Run: headless pygame with SDL's dummy video driver; simulated clock (each Clock.tick advances the game by its frame time, no real sleeping); random seed 0; keys injected as events and as key.get_pressed() state; no mouse input; restart key C tapped at the start of phases 3 and 4.
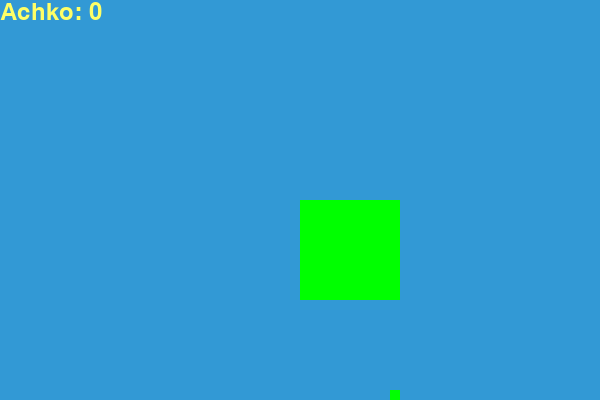
Frame 1 of 4 · flips 1–60 · no input
Frame 2 of 4 · flips 61–180 · tapped SPACE, RETURN · held RIGHT (→), D · screen unchanged from frame 1, image omitted
Frame 3 of 4 · flips 181–300 · tapped C · held DOWN (↓), S · screen unchanged from frame 2, image omitted
Frame 4 of 4 · flips 301–420 · tapped C · held LEFT (←), A, UP (↑), W · screen unchanged from frame 3, image omitted

The pygame program that drew these frames:

# screen -> oyna
# snake -> ilon
# moving -> qimirlash
# add -> qo'shish
# food -> ovqat
# score -> achko
# quit -> chiqish
# game -> o'yin tugadi

# 1. pygame ni ustanovka qildik
# 2. oyna yaratish

""" 1 - qism oyna yaratish"""
# import pygame
# pygame.init()
# dis = pygame.display.set_mode((400, 300))
# pygame.display.update()
# pygame.quit()
# quit()

""" oynani ushlab turish """

# import pygame
#
# pygame.init()
# dis = pygame.display.set_mode((400, 300))
# pygame.display.update()
# pygame.display.set_caption('mening birinchi o\'yinim')
# game_over = False
# while not game_over:
#     for event in pygame.event.get():  # event bu xodisalar
#         print(event)  # prints out all the actions that take place on the screen
#
# pygame.quit()
# quit()

""" 2 - qism oynani o'chirish tugmasini faollantirish"""
# import pygame
#
# pygame.init()
# dis = pygame.display.set_mode((400, 300))
# pygame.display.update()
# pygame.display.set_caption('Snake game by Edureka')
# game_over = False
# while not game_over:
#     for event in pygame.event.get():  # barcha hodisalarni olish
#         if event.type == pygame.QUIT:  # agar x tugma bosilsa game over = true bo'lsin
#             game_over = True
#
# pygame.quit()  # Pygamedan chiqish
# quit()  # bu  dasturdan chiqish

""" 3 - qism Ilon yaratish """
# import pygame
#
# pygame.init()
# dis = pygame.display.set_mode((400, 300))
#
# pygame.display.set_caption('ilon')
#
# blue = (0, 0, 255)
# red = (255, 0, 0)
#
# game_over = False
# while not game_over:
#     for event in pygame.event.get():
#         if event.type == pygame.QUIT:
#             game_over = True
#     pygame.draw.rect(dis, blue, [200, 150, 10, 10])
#     # pygame.draw.rect(ekran, rang, [x_kor, y_kor, x_o'lcham, y_o'lcham]) rect - to'trburchak
#     pygame.display.update()
# pygame.quit()
# quit()

""" 4 - ilonni qimirlatish """
# import pygame
#
# pygame.init()
#
# white = (255, 255, 255)
# black = (0, 0, 0)
# red = (255, 0, 0)
#
# dis = pygame.display.set_mode((800, 600))
# pygame.display.set_caption('Snake Game by Edureka')
#
# game_over = False
#
# x1 = 300
# y1 = 300
#
# x1_change = 0
# y1_change = 0
#
# clock = pygame.time.Clock()
#
# while not game_over:
#     for event in pygame.event.get():
#         if event.type == pygame.QUIT:
#             game_over = True
#         if event.type == pygame.KEYDOWN:
#             if event.key == pygame.K_LEFT:
#                 x1_change = -10
#                 y1_change = 0
#             elif event.key == pygame.K_RIGHT:
#                 x1_change = 10
#                 y1_change = 0
#             elif event.key == pygame.K_UP:
#                 y1_change = -10
#                 x1_change = 0
#             elif event.key == pygame.K_DOWN:
#                 y1_change = 10
#                 x1_change = 0
#
#     x1 += x1_change
#     y1 += y1_change
#     dis.fill(white)
#     pygame.draw.rect(dis, black, [x1, y1, 10, 10])
#
#     pygame.display.update()
#
#     clock.tick(10)
#
# pygame.quit()
# quit()

""" 5 - qism """
# import pygame
# import time
#
# pygame.init()
#
# white = (255, 255, 255)
# black = (0, 0, 0)
# red = (255, 0, 0)
#
# dis_width = 800
# dis_height = 600
# dis = pygame.display.set_mode((dis_width, dis_width))
# pygame.display.set_caption('Ilon o\'yin')
#
# game_over = False
#
# x1 = dis_width / 2
# y1 = dis_height / 2
#
# snake_block = 10
#
# x1_change = 0
# y1_change = 0
#
# clock = pygame.time.Clock()
# snake_speed = 30
#
# font_style = pygame.font.SysFont(None, 50)
#
#
# def message(msg, color):
#     mesg = font_style.render(msg, True, color)
#     dis.blit(mesg, [dis_width / 2, dis_height / 2])
#
#
# while not game_over:
#     for event in pygame.event.get():
#         if event.type == pygame.QUIT:
#             game_over = True
#         if event.type == pygame.KEYDOWN:
#             if event.key == pygame.K_LEFT:
#                 x1_change = -snake_block
#                 y1_change = 0
#             elif event.key == pygame.K_RIGHT:
#                 x1_change = snake_block
#                 y1_change = 0
#             elif event.key == pygame.K_UP:
#                 y1_change = -snake_block
#                 x1_change = 0
#             elif event.key == pygame.K_DOWN:
#                 y1_change = snake_block
#                 x1_change = 0
#
#     if x1 >= dis_width or x1 < 0 or y1 >= dis_height or y1 < 0:
#         game_over = True
#
#     x1 += x1_change
#     y1 += y1_change
#     dis.fill(white)
#     pygame.draw.rect(dis, black, [x1, y1, snake_block, snake_block])
#
#     pygame.display.update()
#
#     clock.tick(snake_speed)
#
# message("yutqazdingiz", red)
# pygame.display.update()
# time.sleep(2)
#
# pygame.quit()
# quit()

"""6 - qism: ovqat qo'shish """
# import pygame
# import time
# import random
#
# pygame.init()
#
# white = (255, 255, 255)
# black = (0, 0, 0)
# red = (255, 0, 0)
# blue = (0, 0, 255)
#
# dis_width = 800
# dis_height = 600
#
# dis = pygame.display.set_mode((dis_width, dis_height))
# pygame.display.set_caption('Ilon o\'yin')
#
# clock = pygame.time.Clock()
#
# snake_block = 10
# snake_speed = 30
#
# font_style = pygame.font.SysFont(None, 30)
#
#
# def message(msg, color):
#     mesg = font_style.render(msg, True, color)
#     dis.blit(mesg, [dis_width / 3, dis_height / 3])
#
#
# def gameLoop():  # creating a function
#     game_over = False
#     game_close = False
#
#     x1 = dis_width / 2
#     y1 = dis_height / 2
#
#     x1_change = 0
#     y1_change = 0
#
#     foodx = round(random.randrange(0, dis_width - snake_block) / 10.0) * 10.0
#     foody = round(random.randrange(0, dis_width - snake_block) / 10.0) * 10.0
#
#     while not game_over:
#
#         while game_close == True:
#             dis.fill(white)
#             message("Yutqazdingiz! Q - chiqish; C - davom ettirish", red)
#             pygame.display.update()
#
#             for event in pygame.event.get():
#                 if event.type == pygame.KEYDOWN:
#                     if event.key == pygame.K_q:
#                         game_over = True
#                         game_close = False
#                     if event.key == pygame.K_c:
#                         gameLoop()
#
#         for event in pygame.event.get():
#             if event.type == pygame.QUIT:
#                 game_over = True
#             if event.type == pygame.KEYDOWN:
#                 if event.key == pygame.K_LEFT:
#                     x1_change = -snake_block
#                     y1_change = 0
#                 elif event.key == pygame.K_RIGHT:
#                     x1_change = snake_block
#                     y1_change = 0
#                 elif event.key == pygame.K_UP:
#                     y1_change = -snake_block
#                     x1_change = 0
#                 elif event.key == pygame.K_DOWN:
#                     y1_change = snake_block
#                     x1_change = 0
#
#         if x1 >= dis_width or x1 < 0 or y1 >= dis_height or y1 < 0:
#             game_close = True
#
#         x1 += x1_change
#         y1 += y1_change
#         dis.fill(white)
#         pygame.draw.rect(dis, blue, [foodx, foody, snake_block, snake_block])
#         pygame.draw.rect(dis, black, [x1, y1, snake_block, snake_block])
#         pygame.display.update()
#
#         if x1 == foodx and y1 == foody:
#             print("ovqatlandi!!")
#         clock.tick(snake_speed)
#
#     pygame.quit()
#     quit()
#
#
# gameLoop()

""" 7 - qism. ilon uzunligi """
# import pygame
# import time
# import random
#
# pygame.init()
#
# white = (255, 255, 255)
# yellow = (255, 255, 102)
# black = (0, 0, 0)
# red = (213, 50, 80)
# green = (0, 255, 0)
# blue = (50, 153, 213)
#
# dis_width = 600
# dis_height = 400
#
# dis = pygame.display.set_mode((dis_width, dis_height))
# pygame.display.set_caption('Snake Game by Edureka')
#
# clock = pygame.time.Clock()
#
# snake_block = 10
# snake_speed = 15
#
# font_style = pygame.font.SysFont("bahnschrift", 25)
# score_font = pygame.font.SysFont("comicsansms", 35)
#
#
# def our_snake(snake_block, snake_list):
#     for x in snake_list:
#         pygame.draw.rect(dis, black, [x[0], x[1], snake_block, snake_block])
#
#
# def message(msg, color):
#     mesg = font_style.render(msg, True, color)
#     dis.blit(mesg, [dis_width / 6, dis_height / 3])
#
#
# def gameLoop():
#     game_over = False
#     game_close = False
#
#     x1 = dis_width / 2
#     y1 = dis_height / 2
#
#     x1_change = 0
#     y1_change = 0
#
#     snake_List = []
#     Length_of_snake = 1
#
#     foodx = round(random.randrange(0, dis_width - snake_block) / 10.0) * 10.0
#     foody = round(random.randrange(0, dis_height - snake_block) / 10.0) * 10.0
#
#     while not game_over:
#
#         while game_close == True:
#             dis.fill(blue)
#             message("You Lost! Press C-Play Again or Q-Quit", red)
#
#             pygame.display.update()
#
#             for event in pygame.event.get():
#                 if event.type == pygame.KEYDOWN:
#                     if event.key == pygame.K_q:
#                         game_over = True
#                         game_close = False
#                     if event.key == pygame.K_c:
#                         gameLoop()
#
#         for event in pygame.event.get():
#             if event.type == pygame.QUIT:
#                 game_over = True
#             if event.type == pygame.KEYDOWN:
#                 if event.key == pygame.K_LEFT:
#                     x1_change = -snake_block
#                     y1_change = 0
#                 elif event.key == pygame.K_RIGHT:
#                     x1_change = snake_block
#                     y1_change = 0
#                 elif event.key == pygame.K_UP:
#                     y1_change = -snake_block
#                     x1_change = 0
#                 elif event.key == pygame.K_DOWN:
#                     y1_change = snake_block
#                     x1_change = 0
#
#         if x1 >= dis_width or x1 < 0 or y1 >= dis_height or y1 < 0:
#             game_close = True
#         x1 += x1_change
#         y1 += y1_change
#         dis.fill(blue)
#         pygame.draw.rect(dis, green, [foodx, foody, snake_block, snake_block])
#         snake_Head = []
#         snake_Head.append(x1)
#         snake_Head.append(y1)
#         snake_List.append(snake_Head)
#         if len(snake_List) > Length_of_snake:
#             del snake_List[0]
#
#         for x in snake_List[:-1]:
#             if x == snake_Head:
#                 game_close = True
#
#         our_snake(snake_block, snake_List)
#
#         pygame.display.update()
#
#         if x1 == foodx and y1 == foody:
#             foodx = round(random.randrange(0, dis_width - snake_block) / 10.0) * 10.0
#             foody = round(random.randrange(0, dis_height - snake_block) / 10.0) * 10.0
#             Length_of_snake += 1
#
#         clock.tick(snake_speed)
#
#     pygame.quit()
#     quit()
#
#
# gameLoop()

""" 8 - qism """

import pygame
import time
import random

pygame.init()

white = (255, 255, 255)
yellow = (255, 255, 102)
black = (0, 0, 0)
red = (213, 50, 80)
green = (0, 255, 0)
blue = (50, 153, 213)

dis_width = 600
dis_height = 400

dis = pygame.display.set_mode((dis_width, dis_height))

pygame.display.set_caption("Ilon o'yini")

clock = pygame.time.Clock()

snake_block = 10
snake_speed = 15

font_style = pygame.font.SysFont("bahnschrift", 25)
score_font = pygame.font.SysFont("comicsansms", 35)


def Your_score(score):
    value = score_font.render("Achko: " + str(score), True, yellow)
    dis.blit(value, [0, 0])


def our_snake(snake_block, snake_list):
    for x in snake_list:
        pygame.draw.rect(dis, black, [x[0], x[1], snake_block, snake_block])

def block():
    pygame.draw.rect(dis, green, [dis_width/2, dis_height/2, 100, 100])
def message(msg, color):
    mesg = font_style.render(msg, True, color)
    dis.blit(mesg, [dis_width / 6, dis_height / 3])


def gameLoop():
    game_over = False
    game_close = False

    x1 = dis_width / 2
    y1 = dis_height / 2

    x1_change = 0
    y1_change = 0

    snake_List = []
    Length_of_snake = 1

    foodx = round(random.randrange(0, dis_width - snake_block) / 10.0) * 10.0
    foody = round(random.randrange(0, dis_height - snake_block) / 10.0) * 10.0

    while not game_over:

        while game_close == True:
            dis.fill(blue)
            block.fit()
            message("Yutqazdingiz! C - Davom etish; Q - chiqish", red)
            Your_score(Length_of_snake - 1)
            pygame.display.update()

            for event in pygame.event.get():
                if event.type == pygame.KEYDOWN:
                    if event.key == pygame.K_q:
                        game_over = True
                        game_close = False
                    if event.key == pygame.K_c:
                        gameLoop()

        for event in pygame.event.get():
            if event.type == pygame.QUIT:
                game_over = True
            if event.type == pygame.KEYDOWN:
                if event.key == pygame.K_LEFT:
                    x1_change = -snake_block
                    y1_change = 0
                elif event.key == pygame.K_RIGHT:
                    x1_change = snake_block
                    y1_change = 0
                elif event.key == pygame.K_UP:
                    y1_change = -snake_block
                    x1_change = 0
                elif event.key == pygame.K_DOWN:
                    y1_change = snake_block
                    x1_change = 0
        if x1 >= dis_width:
            x1 = 0
        elif x1 < 0:
            x1 = dis_width
        if y1 >= dis_height:
            y1 = 0
        elif y1 < 0:
            y1 = dis_height
        # if x1 >= dis_width or x1 < 0 or y1 >= dis_height or y1 < 0:
        #     game_close = True
        x1 += x1_change
        y1 += y1_change
        dis.fill(blue)
        pygame.draw.rect(dis, green, [foodx, foody, snake_block, snake_block])
        snake_Head = []
        snake_Head.append(x1)
        snake_Head.append(y1)
        snake_List.append(snake_Head)
        if len(snake_List) > Length_of_snake:
            del snake_List[0]

        for x in snake_List[:-1]:
            if x == snake_Head:
                game_close = True

        our_snake(snake_block, snake_List)
        block()
        Your_score(Length_of_snake - 1)

        pygame.display.update()

        if x1 == foodx and y1 == foody:
            foodx = round(random.randrange(0, dis_width - snake_block) / 10.0) * 10.0
            foody = round(random.randrange(0, dis_height - snake_block) / 10.0) * 10.0
            Length_of_snake += 1

        clock.tick(snake_speed)

    pygame.quit()
    quit()


gameLoop()
